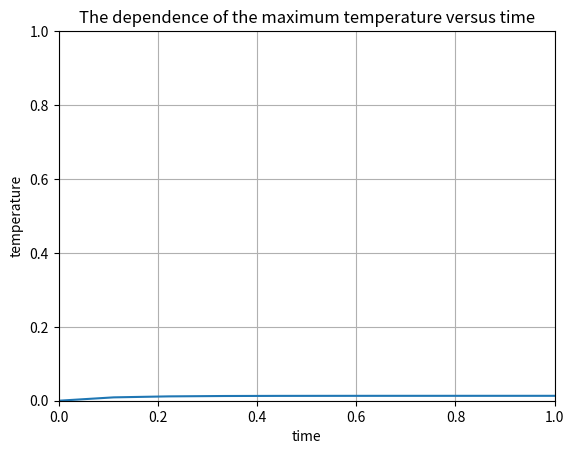
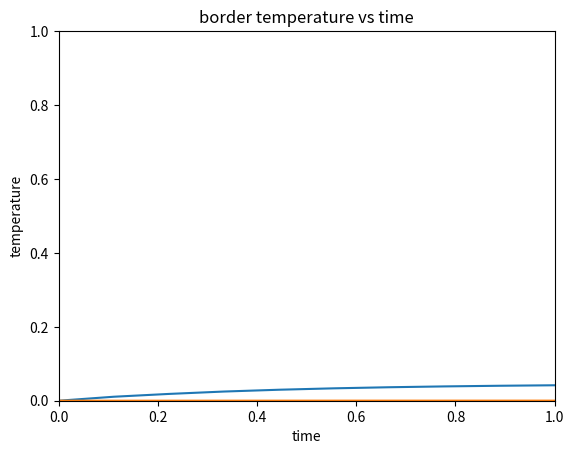

These figures' Python source, in order:
import numpy as np
import matplotlib.pyplot as plt
from mpl_toolkits.mplot3d import Axes3D
import pylab
from scipy import integrate

N=200
x1=0
x2=1
h=(x2-x1)/(N-1)
T=1
M=10
tau=T/M

def forward_step(matrix, right):
    for i in range(matrix.shape[0] - 1):
        e = matrix.A[i+1][i] / matrix.A[i][i]
        matrix.A[i+1][i] = 0
        matrix.A[i+1][i+1] -= e*matrix.A[i][i+1]
        right[i+1] -= e*right[i]
def backward_step(matrix, right):
    N = matrix.shape[0]
    x = np.zeros(N)
    x[N-1] = right[N-1] / matrix.A[N-1][N-1]
    for i in range(N-1):
        x[N-i-2] = (right[N-i-2] - matrix.A[N-i-2][N-i-1]*x[N-i-1])/matrix.A[N-i-2][N-i-2]
    return x

def TDMA(matrix, right):
    d = right.copy()
    mat = matrix.copy()
    
    forward_step(mat, d)
    res = backward_step(mat, d)
    return res

def create_matrix(N, a, b, c, d):
    matrix = np.matrix(np.zeros(N*N).reshape(N, N))
    D = np.zeros(N)
    
    #set left border
    matrix.A[0][ 0 ] = c[0]
    matrix.A[0][ 1 ] = b[0]
    matrix.A[0][N-1] = a[0]
    D[0] = d[0]
    
    #set right border
    matrix.A[N-1][ 0 ]  = b[N-1]
    matrix.A[N-1][N-2]  = a[N-1]
    matrix.A[N-1][N-1] = c[N-1]
    D[N-1] = d[N-1]
    
    #set middle
    for i in range(1, N-1):
        matrix.A[i][i-1] = a[i]
        matrix.A[i][ i ] = c[i]
        matrix.A[i][i+1] = b[i]
        D[i] = d[i]

    return [matrix, D]



def create_v0(N,U_0t,x):
    v_0 = [U_0t(i) for i in x ]
    return v_0

def U_t0(x):
    return 0
def f(x,t):
    return x*(1-x/x2)**2


####Dirichle
def create_a_b_c_dirichle(tau,h,N):
    a = [-1/2*tau/h**2 for i in range(N)]
    a[0] = 0

    b = [-1/2*tau/h**2 for i in range(N)]
    b[N-1] = 0

    c = [1+tau/h**2 for i in range(N)]
    return a,b,c

def fill_v(v_past,f,t,x):
    d = np.zeros(N)
    for i in range(1,N-1):
        d[i]=v_past[i]+tau/2*((v_past[i-1]-2*v_past[i]+v_past[i+1])/h**2+f(x[i],t)+f(x[i],t-1))
    return d

def create_result_diricle(a,b,c,f,v_0,M,N,x):
    v=[v_0]
    for i in range(1,M):
        v_cur=fill_v(v[i-1],f,i,x)
        matr,right = create_matrix(N-2,a,b,c,v_cur)
        res = np.zeros(N)
        res[1:-1] = TDMA(matr, right)
        v.append(res)
    v=np.array(v)
    return v

def method_dirichle(f,U_0t,N,M):
    x=np.linspace(x1,x2,N)
    v_0 = create_v0(N,U_0t,x)
    a,b,c = create_a_b_c_dirichle(tau,h,N)
    res = create_result_diricle(a,b,c,f,v_0,M,N,x)
    return x,res

def find_max(x,v):
    v_max=[]
    x_max=[]
    for i in v:
        v_cur = max(i)
        index = i.index(v_cur)
        v_max.append(v_cur)
        x_max.append(x[index])
    return v_max,x_max


def draw(title, x,xtitle, y,ytitle):
    plt.title(title)
    plt.xlabel(xtitle)
    plt.ylabel(ytitle)
    plt.grid()
    plt.plot(x, y)
    plt.show()
t=np.linspace(0,T,M)
x,v = method_dirichle(f,U_t0,N,M)

xgrid, tgrid = np.meshgrid(x, t)
fig = pylab.figure()
axes = Axes3D(fig)
axes.plot_surface(xgrid,tgrid ,v ,rstride=1, cstride=1)
pylab.xlim(x1, x2)
pylab.ylim(0, T)
pylab.show()


v_max,x_max = find_max(x,v.tolist())
print("DIRICHLE:Max count of temp and it's position")
print(v_max[-1],x_max[-1])
draw('The dependence of the maximum temperature versus time',t,'time',v_max,'temperature')

#neyman
def create_a_b_c_neyman(tau,h,N):
    a = [-1/2*tau/h**2 for i in range(N)]
    a[0] = 0
    a[N-1] = -1/3*tau/h**2

    b = [-1/2*tau/h**2 for i in range(N)]
    b[0] = -1/3*tau/h**2
    b[N-1] = 0

    c = [1+tau/h**2 for i in range(N)]
    c[0] = 1+tau/h**2/3
    c[N-1] = 1+tau/h**2/3
    return a,b,c

def create_result_neyman(a,b,c,f,v_0,M,N,x):
    v=[v_0]
    for i in range(1,M):
        v_cur=fill_v(v[i-1],f,i,x)
        matr,right = create_matrix(N-2,a,b,c,v_cur)
        res=np.zeros(N)
        res[1:-1] = TDMA(matr, right)
        res[0]= 4/3 * res[1] - 1/3 * res[2]
        res[-1]= 4/3 * res[-2] - 1/3 * res[-3]
        v.append(res)
    v=np.array(v)
    return v

def method_neyman(f,U_0t,N,M):
    x=np.linspace(x1,x2,N)
    v_0 = create_v0(N,U_0t,x)
    a,b,c = create_a_b_c_neyman(tau,h,N)
    res = create_result_neyman(a,b,c,f,v_0,M,N,x)
    return x,res

t=np.linspace(0,T,M)
x,v = method_neyman(f,U_t0,N,M)
xgrid, tgrid = np.meshgrid(x, t)
fig = pylab.figure()
axes = Axes3D(fig)
axes.plot_surface(xgrid,tgrid ,v ,rstride=1, cstride=1)
pylab.xlim(x1, x2)
pylab.ylim(0, T)
pylab.show()

v_boarder = []
for i in v:
    v_boarder.append(i[len(i)-1])

v_max,x_max = find_max(x,v.tolist())
print("NEYMAN:Max count of temp and it's position")
print(v_max[-1],x_max[-1])    
draw("maximum temperature vs time",t,'time',v_max,'temperature')
draw("border temperature vs time",t,'time',v_boarder,'temperature')
